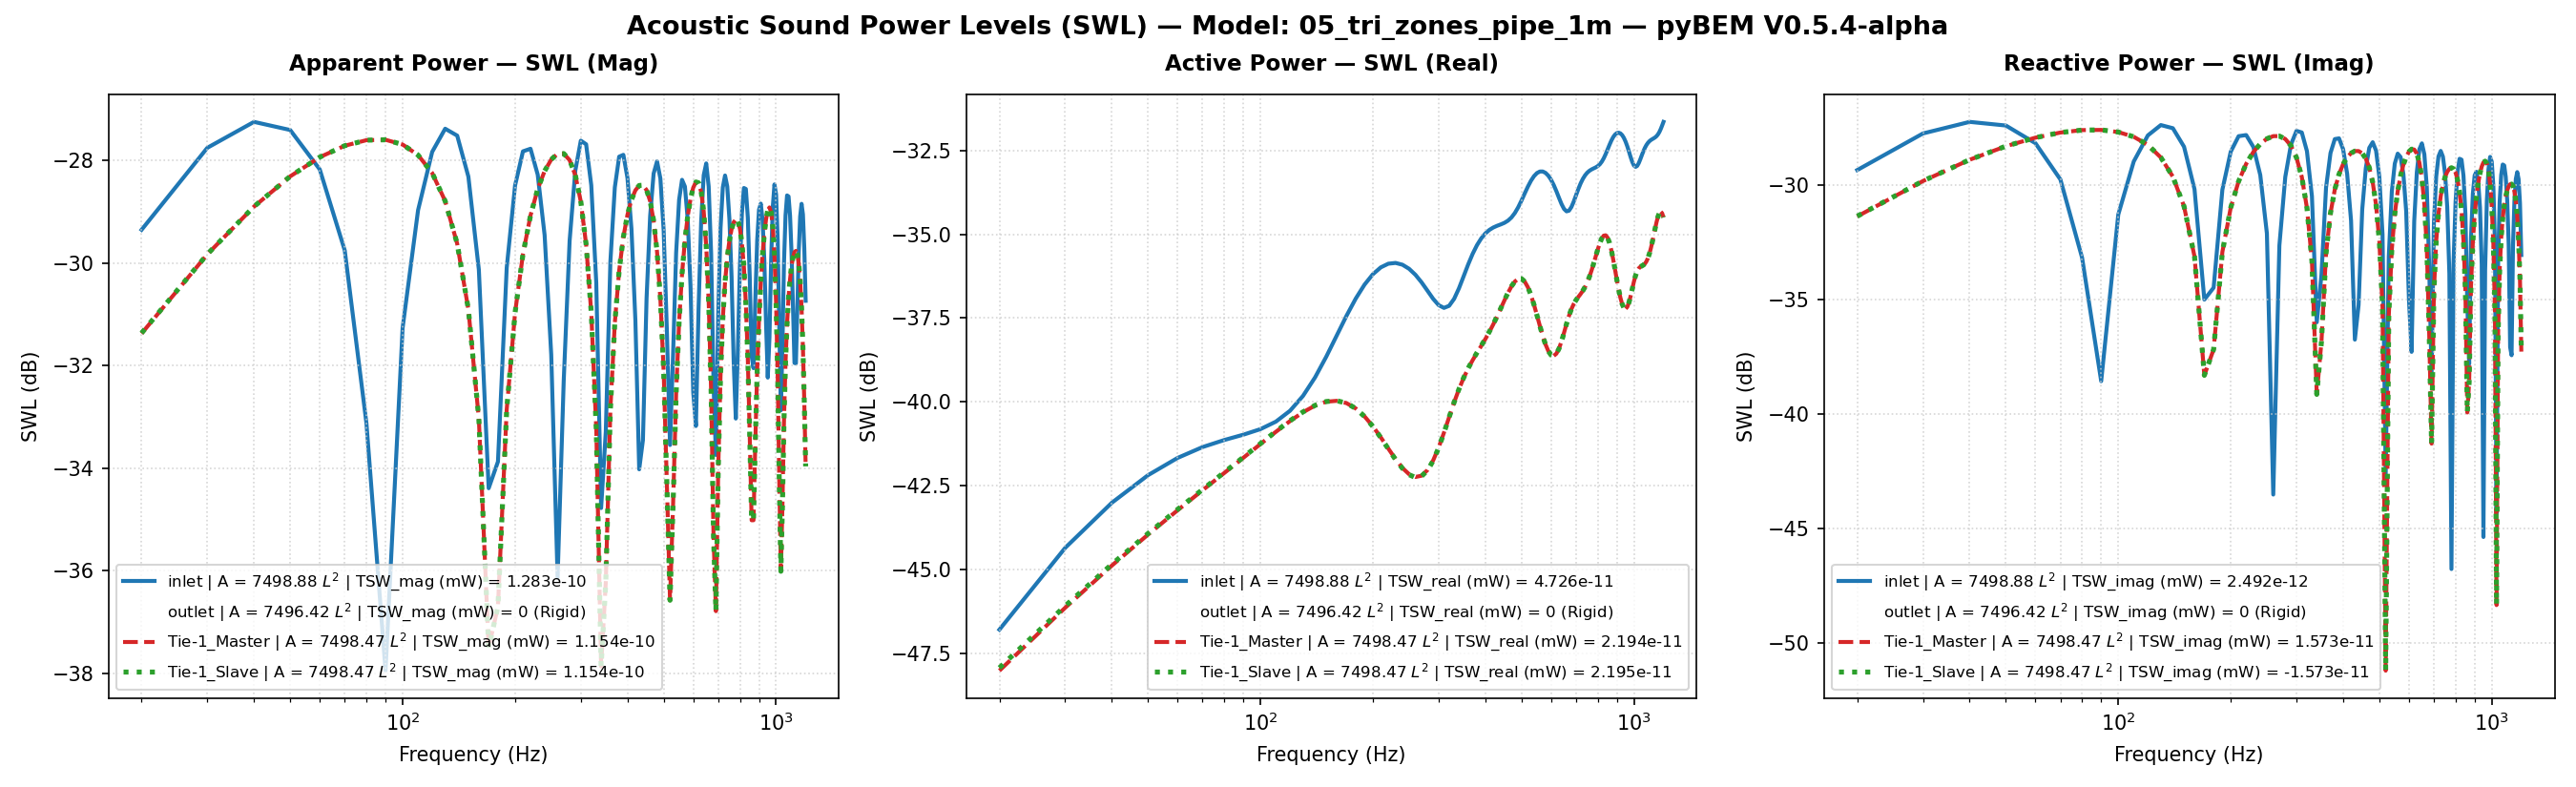

Source data for this figure (header and first rows):
Freq(Hz), inlet | A = 7498.88 L^2 | TSW_real (mW) …, inlet | A = 7498.88 L^2 | TSW_imag (mW) …, inlet | A = 7498.88 L^2 | TSW_mag (mW) =…, inlet | A = 7498.88 L^2 | TSW_real (mW) …, inlet | A = 7498.88 L^2 | TSW_imag (mW) …, inlet | A = 7498.88 L^2 | TSW_mag (mW) =…, inlet | A = 7498.88 L^2 | P_rms (MPa), inlet | A = 7498.88 L^2 | V_mean (mm/s), inlet | A = 7498.88 L^2 | SPL (dB), outlet | A = 7496.42 L^2 | TSW_real (mW)…, outlet | A = 7496.42 L^2 | TSW_imag (mW)…, outlet | A = 7496.42 L^2 | TSW_mag (mW) …, outlet | A = 7496.42 L^2 | TSW_real (mW)…, outlet | A = 7496.42 L^2 | TSW_imag (mW)…, outlet | A = 7496.42 L^2 | TSW_mag (mW) …, outlet | A = 7496.42 L^2 | P_rms (MPa), outlet | A = 7496.42 L^2 | V_mean (mm/s), outlet | A = 7496.42 L^2 | SPL (dB), Tie-1_Master | A = 7498.47 L^2 | TSW_rea…, Tie-1_Master | A = 7498.47 L^2 | TSW_ima…, Tie-1_Master | A = 7498.47 L^2 | TSW_mag…, Tie-1_Master | A = 7498.47 L^2 | TSW_rea…, Tie-1_Master | A = 7498.47 L^2 | TSW_ima…
20.0, 2.0945035137586432e-14, 1.1609561966034962e-12, 1.1611451179456296e-12, -46.79, -29.35, -29.35, 1.9566230634198805e-11, (5.279415673272258e-06+1.492106031426101…, -0.1905, 0.0, 0.0, 0.0, -210.0, -210.0, -210.0, 2.0780594159216175e-11, 0j, 0.3326, 1.5802368372249564e-14, 7.288360850065159e-13, 7.290073755825777e-13, -48.01, -31.37
30.0, 3.6719484628429226e-14, 1.6774843947961207e-12, 1.6778862343245696e-12, -44.35, -27.75, -27.75, 1.766071336932617e-11, (1.3313149504405881e-05+2.15596814972107…, -1.08, 0.0, 0.0, 0.0, -210.0, -210.0, -210.0, 2.043941076081583e-11, 0j, 0.1888, 2.4340997491630423e-14, 1.039801669898463e-12, 1.040086533362739e-12, -46.14, -29.83
40.0, 5.005487239910106e-14, 1.8842052198392934e-12, 1.884869969181039e-12, -43.01, -27.25, -27.25, 1.5216629254944476e-11, (2.2471805761756676e-05+2.42165378951583…, -2.374, 0.0, 0.0, 0.0, -210.0, -210.0, -210.0, 2.004892802195731e-11, 0j, 0.02122, 3.251104371924996e-14, 1.287885723317162e-12, 1.288296008022956e-12, -44.88, -28.9
50.0, 6.04877806740766e-14, 1.8164158081300974e-12, 1.8174226695064056e-12, -42.18, -27.41, -27.41, 1.2384898555707372e-11, (3.141291548619526e-05+2.334528202543616…, -4.163, 0.0, 0.0, 0.0, -210.0, -210.0, -210.0, 1.9669418483864445e-11, 0j, -0.1448, 4.0228768457746e-14, 1.4753016544941905e-12, 1.4758500349171399e-12, -43.95, -28.31
60.0, 6.810383854981635e-14, 1.521102613005024e-12, 1.5226264453620695e-12, -41.67, -28.18, -28.17, 9.288058837367312e-12, (3.910808916571269e-05+1.954980205043822…, -6.662, 0.0, 0.0, 0.0, -210.0, -210.0, -210.0, 1.934191048996235e-11, 0j, -0.2906, 4.753834332250258e-14, 1.6079491335927439e-12, 1.6086517057174009e-12, -43.23, -27.94
70.0, 7.337311933721057e-14, 1.055569338506598e-12, 1.0581163655461195e-12, -41.34, -29.77, -29.75, 6.023469873316008e-12, (4.484424166593081e-05+1.356658744905321…, -10.42, 0.0, 0.0, 0.0, -210.0, -210.0, -210.0, 1.9093452411329736e-11, 0j, -0.4029, 5.4553802533184215e-14, 1.6926805869837861e-12, 1.6935594725083038e-12, -42.63, -27.71
80.0, 7.700969243992849e-14, 4.81296542285156e-13, 4.87418561757079e-13, -41.13, -33.18, -33.12, 2.676391494732286e-12, (4.817853461248249e-05+6.185810246323003…, -17.47, 0.0, 0.0, 0.0, -210.0, -210.0, -210.0, 1.8938940504894813e-11, 0j, -0.4735, 6.140222778214465e-14, 1.7350126119562854e-12, 1.7360987867123178e-12, -42.12, -27.61
90.0, 7.988513651053749e-14, -1.3916672585135813e-13, 1.6046498876544468e-13, -40.98, -38.56, -37.95, 8.752848126301444e-13, (4.88843302887558e-05-1.7886248561671949…, -27.18, 0.0, 0.0, 0.0, -210.0, -210.0, -210.0, 1.8882742196655754e-11, 0j, -0.4993, 6.81767912606869e-14, 1.7378473712055351e-12, 1.7391841651971743e-12, -41.66, -27.6
100.0, 8.298489092907007e-14, -7.426713242410387e-13, 7.472932409519357e-13, -40.81, -31.29, -31.27, 4.162510141486071e-12, (4.6921660653719794e-05-9.54510054306321…, -13.63, 0.0, 0.0, 0.0, -210.0, -210.0, -210.0, 1.8919815166808852e-11, 0j, -0.4823, 7.489786198929475e-14, 1.701059532416991e-12, 1.7027076151110854e-12, -41.26, -27.69
110.0, 8.737498706769736e-14, -1.265409021992606e-12, 1.268422004423356e-12, -40.59, -28.98, -28.97, 7.44255802527257e-12, (4.2445475320611976e-05-1.62635286280402…, -8.586, 0.0, 0.0, 0.0, -210.0, -210.0, -210.0, 1.903616625122509e-11, 0j, -0.429, 8.147930424425111e-14, 1.6217927712445995e-12, 1.6238382523765613e-12, -40.89, -27.9
120.0, 9.413807588430943e-14, -1.6447309115974065e-12, 1.647422759614312e-12, -40.26, -27.84, -27.83, 1.0558081024079763e-11, (3.5846920706001025e-05-2.11387209995279…, -5.549, 0.0, 0.0, 0.0, -210.0, -210.0, -210.0, 1.9209002881428626e-11, 0j, -0.3505, 8.770240507190288e-14, 1.495474846010199e-12, 1.4980443007149769e-12, -40.57, -28.25
130.0, 1.0424015935148229e-13, -1.824972015529362e-12, 1.82794662621394e-12, -39.82, -27.39, -27.38, 1.3402465732207667e-11, (2.7803813162181234e-05-2.34552497288165…, -3.477, 0.0, 0.0, 0.0, -210.0, -210.0, -210.0, 1.940741937030056e-11, 0j, -0.2612, 9.320880736972657e-14, 1.3176534699947181e-12, 1.3209460809436577e-12, -40.31, -28.8
140.0, 1.1831271483952928e-13, -1.768149510379401e-12, 1.7721034364696703e-12, -39.27, -27.52, -27.52, 1.5853980375746973e-11, (1.9295208768785368e-05-2.27249448051420…, -2.018, 0.0, 0.0, 0.0, -210.0, -210.0, -210.0, 1.9594763359045044e-11, 0j, -0.1778, 9.753162015066664e-14, 1.0865938394509698e-12, 1.090962230722042e-12, -40.11, -29.64
150.0, 1.3638993063951736e-13, -1.4675103136986415e-12, 1.4738347037547112e-12, -38.65, -28.33, -28.32, 1.778428824923395e-11, (1.1523569778514773e-05-1.88610129878793…, -1.02, 0.0, 0.0, 0.0, -210.0, -210.0, -210.0, 1.9733596534048312e-11, 0j, -0.1165, 1.0018124671519033e-13, 8.060714917537909e-13, 8.122730649305021e-13, -39.99, -30.94
160.0, 1.57713710638295e-13, -9.58004630919457e-13, 9.708998338584803e-13, -38.02, -30.19, -30.13, 1.907819290843912e-11, (5.7114457367323125e-06-1.23126479027464…, -0.4099, 0.0, 0.0, 0.0, -210.0, -210.0, -210.0, 1.9793028552132668e-11, 0j, -0.09035, 1.0077962069781151e-13, 4.871492800381862e-13, 4.974645243529613e-13, -39.97, -33.12
170.0, 1.8075048584245598e-13, -3.1593134895915463e-13, 3.639826306122794e-13, -37.43, -35, -34.39, 1.96572848105236e-11, (2.810849787142568e-06-4.060472502560216…, -0.1501, 0.0, 0.0, 0.0, -210.0, -210.0, -210.0, 1.9756384757529567e-11, 0j, -0.1065, 9.919800965936122e-14, 1.4758560125457502e-13, 1.7782506802487983e-13, -40.03, -38.31
180.0, 2.0348576601191888e-13, 3.5608844189422626e-13, 4.101285596250463e-13, -36.91, -34.48, -33.87, 1.949756514827191e-11, (3.2447781024281216e-06+4.57658707043329…, -0.221, 0.0, 0.0, 0.0, -210.0, -210.0, -210.0, 1.9625936292971922e-11, 0j, -0.164, 9.562961958788596e-14, -1.9150797382633217e-13, 2.1405683399880255e-13, -40.19, -37.18
190.0, 2.2389638690364624e-13, 9.539256387387452e-13, 9.798488231924507e-13, -36.5, -30.2, -30.09, 1.8632582635359027e-11, (6.811994816429874e-06+1.226022310969412…, -0.6151, 0.0, 0.0, 0.0, -210.0, -210.0, -210.0, 1.9422259330624176e-11, 0j, -0.2546, 9.055287934309934e-14, -5.10444055206155e-13, 5.184138862459513e-13, -40.43, -32.92
200.0, 2.4038389241888485e-13, 1.3952609471317304e-12, 1.4158169113008177e-12, -36.19, -28.55, -28.49, 1.7141000450542733e-11, (1.2795652080095128e-05+1.79324360446958…, -1.34, 0.0, 0.0, 0.0, -210.0, -210.0, -210.0, 1.9178534146466918e-11, 0j, -0.3643, 8.460538145456144e-14, -7.948805716089034e-13, 7.993704983875554e-13, -40.73, -31
210.0, 2.51995766679665e-13, 1.632061952833929e-12, 1.6514018542779252e-12, -35.99, -27.87, -27.82, 1.5125489389554254e-11, (2.0197471797627743e-05+2.09758946169462…, -2.426, 0.0, 0.0, 0.0, -210.0, -210.0, -210.0, 1.8932590113127445e-11, 0j, -0.4764, 7.843721852014497e-14, -1.0372849344340924e-12, 1.0402463325833534e-12, -41.05, -29.84
220.0, 2.584121995528235e-13, 1.650680849202379e-12, 1.6707854831788598e-12, -35.88, -27.82, -27.77, 1.2692567764121488e-11, (2.7973256891876828e-05+2.12151919104284…, -3.95, 0.0, 0.0, 0.0, -210.0, -210.0, -210.0, 1.871986121308746e-11, 0j, -0.5745, 7.260736993855378e-14, -1.2359504438522205e-12, 1.238081309861309e-12, -41.39, -29.08
230.0, 2.597955574400367e-13, 1.4644089825405579e-12, 1.487275159414374e-12, -35.85, -28.34, -28.28, 9.940386225936597e-12, (3.5187992267396295e-05+1.88211534743165…, -6.073, 0.0, 0.0, 0.0, -210.0, -210.0, -210.0, 1.8568912089056277e-11, 0j, -0.6449, 6.754553254104378e-14, -1.3926726206002011e-12, 1.3943096597010597e-12, -41.7, -28.56
240.0, 2.56621151927074e-13, 1.1045839810687362e-12, 1.1340018460523054e-12, -35.91, -29.57, -29.45, 6.959089411318368e-12, (4.107870467619928e-05+1.419654268775322…, -9.17, 0.0, 0.0, 0.0, -210.0, -210.0, -210.0, 1.8499423815219303e-11, 0j, -0.6774, 6.356519870950999e-14, -1.5102511851560503e-12, 1.5115882960489717e-12, -41.97, -28.21
250.0, 2.495650670395025e-13, 6.141180300642262e-13, 6.628903963223463e-13, -36.03, -32.12, -31.79, 3.8656681218929825e-12, (4.505741018087049e-05+7.892883636326404…, -14.28, 0.0, 0.0, 0.0, -210.0, -210.0, -210.0, 1.8521582806747132e-11, 0j, -0.667, 6.090078037564674e-14, -1.5904724217413046e-12, 1.5916379705730864e-12, -42.15, -27.98
260.0, 2.3947376442120986e-13, 4.453781507008057e-14, 2.435801732844482e-13, -36.21, -43.51, -36.13, 1.393189867407793e-12, (4.669682241616256e-05+5.724173115835832…, -23.14, 0.0, 0.0, 0.0, -210.0, -210.0, -210.0, 1.8635752095629863e-11, 0j, -0.6137, 5.974537503810553e-14, -1.6327577574175538e-12, 1.633850484054659e-12, -42.24, -27.87
270.0, 2.274051672780747e-13, -5.443331242050256e-13, 5.899251310222111e-13, -36.43, -32.64, -32.29, 3.4015916945591275e-12, (4.57338074824011e-05-6.995980900119395e…, -15.39, 0.0, 0.0, 0.0, -210.0, -210.0, -210.0, 1.8831733775527817e-11, 0j, -0.5228, 6.027344806027223e-14, -1.6334961210637607e-12, 1.6346077407351976e-12, -42.2, -27.87
280.0, 2.147062199056236e-13, -1.0841792427521434e-12, 1.105234541299164e-12, -36.68, -29.65, -29.57, 6.645783791661621e-12, (4.2112330186944293e-05-1.39342930593785…, -9.57, 0.0, 0.0, 0.0, -210.0, -210.0, -210.0, 1.908758386204022e-11, 0j, -0.4056, 6.263772977155245e-14, -1.5861769092348054e-12, 1.587413201589496e-12, -42.03, -28
290.0, 2.0306408544277355e-13, -1.500593376637862e-12, 1.5142706180885008e-12, -36.92, -28.24, -28.2, 9.874362666759457e-12, (3.606902745871136e-05-1.928620937249812…, -6.13, 0.0, 0.0, 0.0, -210.0, -210.0, -210.0, 1.9368756708509795e-11, 0j, -0.2786, 6.693322500769974e-14, -1.4826442121609111e-12, 1.4841542765036863e-12, -41.74, -28.29
300.0, 1.9443734596470766e-13, -1.721575299557987e-12, 1.732520531928546e-12, -37.11, -27.64, -27.61, 1.2881865835283628e-11, (2.823337409755591e-05-2.212635494379455…, -3.821, 0.0, 0.0, 0.0, -210.0, -210.0, -210.0, 1.962923904458178e-11, 0j, -0.1625, 7.312983294598615e-14, -1.3158332778828308e-12, 1.3178638729590332e-12, -41.36, -28.81
310.0, 1.9077182896721605e-13, -1.6939613360996401e-12, 1.7046697330943536e-12, -37.19, -27.71, -27.68, 1.5494840382898508e-11, (1.9671178070213873e-05-2.17714495515986…, -2.217, 0.0, 0.0, 0.0, -210.0, -210.0, -210.0, 1.9816764431573968e-11, 0j, -0.07994, 8.099526919326392e-14, -1.0838552387731974e-12, 1.0868773676214783e-12, -40.92, -29.65
320.0, 1.9349222445035039e-13, -1.4042804060075749e-12, 1.4175481295601727e-12, -37.13, -28.53, -28.48, 1.754414356184484e-11, (1.177474177237427e-05-1.804835763612381…, -1.138, 0.0, 0.0, 0.0, -210.0, -210.0, -210.0, 1.9883128926200377e-11, 0j, -0.05091, 9.005719447646523e-14, -7.94091080669991e-13, 7.991814203775048e-13, -40.45, -31
330.0, 2.0295011736564032e-13, -8.932698522785452e-13, 9.160348132731972e-13, -36.93, -30.49, -30.38, 1.889143240723515e-11, (5.9534147690631625e-06-1.14806513645848…, -0.4953, 0.0, 0.0, 0.0, -210.0, -210.0, -210.0, 1.9797430006950758e-11, 0j, -0.08842, 9.966048070321638e-14, -4.64750874320002e-13, 4.753163016299804e-13, -40.01, -33.33
340.0, 2.1816427859124423e-13, -2.515528403222223e-13, 3.3297820338186627e-13, -36.61, -35.99, -34.78, 1.9461245241346838e-11, (3.2204180493078082e-06-3.23305488497553…, -0.2372, 0.0, 0.0, 0.0, -210.0, -210.0, -210.0, 1.955640714649244e-11, 0j, -0.1948, 1.0912978904523612e-13, -1.2182348683771578e-13, 1.6355510631697453e-13, -39.62, -39.14
350.0, 2.3708644217753654e-13, 4.0583346967504226e-13, 4.700114745119377e-13, -36.25, -33.92, -33.28, 1.9257171469576787e-11, (3.89465908609811e-06+5.215929503871937e…, -0.3287, 0.0, 0.0, 0.0, -210.0, -210.0, -210.0, 1.9185893224935846e-11, 0j, -0.361, 1.1796635091698127e-13, 2.077984678290618e-13, 2.389482437281639e-13, -39.28, -36.82
360.0, 2.5727159389348235e-13, 9.730355380182015e-13, 1.0064724692066165e-12, -35.9, -30.12, -29.97, 1.835260020291549e-11, (7.585389971802001e-06+1.250583096344642…, -0.7466, 0.0, 0.0, 0.0, -210.0, -210.0, -210.0, 1.8732365672702334e-11, 0j, -0.5687, 1.259711463752373e-13, 5.032923844608807e-13, 5.188178427689341e-13, -39, -32.98
370.0, 2.765662836902134e-13, 1.3773257753340607e-12, 1.404818565037417e-12, -35.58, -28.61, -28.52, 1.6862917792844737e-11, (1.3428549980776427e-05+1.77019262451679…, -1.482, 0.0, 0.0, 0.0, -210.0, -210.0, -210.0, 1.82495981130995e-11, 0j, -0.7955, 1.332415508283107e-13, 7.533916659038003e-13, 7.650832066647633e-13, -38.75, -31.23
380.0, 2.9350393940983075e-13, 1.5854050333120461e-12, 1.612344157461508e-12, -35.32, -28, -27.93, 1.4914793802406202e-11, (2.039889640024811e-05+2.037624175123058…, -2.548, 0.0, 0.0, 0.0, -210.0, -210.0, -210.0, 1.7786997078487074e-11, 0j, -1.019, 1.4007580587924158e-13, 9.55691496839102e-13, 9.659024114905617e-13, -38.54, -30.2
390.0, 3.073636931485678e-13, 1.596408873597984e-12, 1.6257286771070722e-12, -35.12, -27.97, -27.89, 1.2624809726703395e-11, (2.754329547994338e-05+2.051766738389039…, -3.996, 0.0, 0.0, 0.0, -210.0, -210.0, -210.0, 1.738313914399845e-11, 0j, -1.218, 1.4685577050641738e-13, 1.113555644899999e-12, 1.123197574614407e-12, -38.33, -29.53
400.0, 3.1803029551300005e-13, 1.4304387955543887e-12, 1.465366308023757e-12, -34.98, -28.45, -28.34, 1.0091687012314935e-11, (3.4087621517161705e-05+1.83845554266122…, -5.941, 0.0, 0.0, 0.0, -210.0, -210.0, -210.0, 1.7064214659835128e-11, 0j, -1.379, 1.5395519559465478e-13, 1.2327344726317566e-12, 1.242310944274936e-12, -38.13, -29.09
410.0, 3.2580759768330836e-13, 1.1189092720655902e-12, 1.1653791442369807e-12, -34.87, -29.51, -29.34, 7.40330932786355e-12, (3.944870203005701e-05+1.438065689603148…, -8.632, 0.0, 0.0, 0.0, -210.0, -210.0, -210.0, 1.6845270760570874e-11, 0j, -1.491, 1.6168260582165652e-13, 1.3188249624824602e-12, 1.3286988171486207e-12, -37.91, -28.8
420.0, 3.312714992137881e-13, 6.989214153787468e-13, 7.734545565619104e-13, -34.8, -31.56, -31.12, 4.676357690844078e-12, (4.32032310167716e-05+8.982809708329304e…, -12.62, 0.0, 0.0, 0.0, -210.0, -210.0, -210.0, 1.6732230608895567e-11, 0j, -1.55, 1.7024559561900034e-13, 1.3757492339513358e-12, 1.3862429504042052e-12, -37.69, -28.61
430.0, 3.3518410637943775e-13, 2.1128667790359166e-13, 3.962201981586985e-13, -34.75, -36.75, -34.02, 2.344640091361871e-12, (4.5053785715152646e-05+2.71553851370333…, -18.62, 0.0, 0.0, 0.0, -210.0, -210.0, -210.0, 1.6723471699872025e-11, 0j, -1.554, 1.7971895187337902e-13, 1.4050033855025308e-12, 1.4164509927759727e-12, -37.45, -28.52
440.0, 3.3845443839000744e-13, -2.9917878994447845e-13, 4.517292941779819e-13, -34.7, -35.24, -33.45, 2.681552083841416e-12, (4.4815134642650264e-05-3.84516210221306…, -17.45, 0.0, 0.0, 0.0, -210.0, -210.0, -210.0, 1.6810500931164617e-11, 0j, -1.509, 1.9000420434754144e-13, 1.4054156777210246e-12, 1.4182012638739923e-12, -37.21, -28.52
450.0, 3.421142182893538e-13, -7.827690843538198e-13, 8.54265519482001e-13, -34.66, -31.06, -30.68, 5.226218402306024e-12, (4.243165084491873e-05-1.006045254244094…, -11.66, 0.0, 0.0, 0.0, -210.0, -210.0, -210.0, 1.697779664101005e-11, 0j, -1.423, 2.0077807611220835e-13, 1.3733201643094571e-12, 1.3879193454759083e-12, -36.97, -28.62
460.0, 3.4726865442025213e-13, -1.185315190868313e-12, 1.235138704780171e-12, -34.59, -29.26, -29.08, 8.042500574618085e-12, (3.8026538634486383e-05-1.52341315771419…, -7.913, 0.0, 0.0, 0.0, -210.0, -210.0, -210.0, 1.720230794336833e-11, 0j, -1.309, 2.1144191649780197e-13, 1.3032453700265231e-12, 1.3202864001980148e-12, -36.75, -28.85
470.0, 3.5498043177797116e-13, -1.451985339860828e-12, 1.494748317984014e-12, -34.5, -28.38, -28.25, 1.0770074990349605e-11, (3.19694872325435e-05-1.86614799894001e-…, -5.376, 0.0, 0.0, 0.0, -210.0, -210.0, -210.0, 1.7453511374224916e-11, 0j, -1.183, 2.211038014535962e-13, 1.189326079279067e-12, 1.2097038537884175e-12, -36.55, -29.25
480.0, 3.660619962805956e-13, -1.535989089847758e-12, 1.5790072416718927e-12, -34.36, -28.14, -28.02, 1.3244294481189847e-11, (2.4928153492196362e-05-1.97411288373463…, -3.58, 0.0, 0.0, 0.0, -210.0, -210.0, -210.0, 1.7695226969022207e-11, 0j, -1.063, 2.2864229288859114e-13, 1.0275314281173713e-12, 1.0526624026088691e-12, -36.41, -29.88
490.0, 3.808024112478067e-13, -1.411552861563922e-12, 1.462016401208085e-12, -34.19, -28.5, -28.35, 1.5321464484135827e-11, (1.7849186181889575e-05-1.81418260618116…, -2.315, 0.0, 0.0, 0.0, -210.0, -210.0, -210.0, 1.7890206514183926e-11, 0j, -0.9683, 2.3289493178171825e-13, 8.183406009824784e-13, 8.508357000420088e-13, -36.33, -30.87
500.0, 3.9873371102971593e-13, -1.086705600943326e-12, 1.1575481136579698e-12, -33.99, -29.64, -29.36, 1.68724110369348e-11, (1.1821221475050604e-05-1.39667627968727…, -1.477, 0.0, 0.0, 0.0, -210.0, -210.0, -210.0, 1.800736775650109e-11, 0j, -0.9116, 2.32960573496073e-13, 5.688085862684547e-13, 6.146656299292626e-13, -36.33, -32.45
510.0, 4.1858957171112225e-13, -6.083823851332099e-13, 7.384756976947001e-13, -33.78, -32.16, -31.32, 1.7800781558962065e-11, (7.828483311725096e-06-7.81916689816931e…, -1.012, 0.0, 0.0, 0.0, -210.0, -210.0, -210.0, 1.8029613653287842e-11, 0j, -0.9009, 2.2851149544578085e-13, 2.926354792069645e-13, 3.712856410387518e-13, -36.41, -35.34
520.0, 4.3854609417909646e-13, -5.4246711351802133e-14, 4.4188842756087953e-13, -33.58, -42.66, -33.55, 1.8061102506774218e-11, (6.4880343832398385e-06-6.97199820543263…, -0.8857, 0.0, 0.0, 0.0, -210.0, -210.0, -210.0, 1.7958786893369746e-11, 0j, -0.9351, 2.1995242705617082e-13, 7.58986930914372e-15, 2.2008333940584876e-13, -36.58, -51.2
530.0, 4.566660774808964e-13, 4.867902217675134e-13, 6.674643258858505e-13, -33.4, -33.13, -31.76, 1.766441363919802e-11, (7.90065557822595e-06+6.256417150479496e…, -1.079, 0.0, 0.0, 0.0, -210.0, -210.0, -210.0, 1.7815133929062217e-11, 0j, -1.005, 2.083237234909755e-13, -2.687427085369308e-13, 3.400314943661986e-13, -36.81, -35.71
540.0, 4.713334319665449e-13, 9.360625955953927e-13, 1.0480307185202853e-12, -33.27, -30.29, -29.8, 1.6668450178182807e-11, (1.1682455347274034e-05+1.20306403356687…, -1.583, 0.0, 0.0, 0.0, -210.0, -210.0, -210.0, 1.7631567876989514e-11, 0j, -1.095, 1.9500098119875445e-13, -5.227828741154458e-13, 5.579671281866729e-13, -37.1, -32.82
550.0, 4.814922439214022e-13, 1.2391731227973536e-12, 1.3294302573733653e-12, -33.17, -29.07, -28.76, 1.5158343786378745e-11, (1.7132369029087525e-05+1.59263346534213…, -2.408, 0.0, 0.0, 0.0, -210.0, -210.0, -210.0, 1.7445670031170363e-11, 0j, -1.187, 1.813564776480522e-13, -7.466979609925798e-13, 7.684061536293061e-13, -37.41, -31.27
560.0, 4.866540836250246e-13, 1.369360672702607e-12, 1.4532655810461654e-12, -33.13, -28.63, -28.38, 1.322748794335344e-11, (2.3429914499981654e-05+1.75995556500319…, -3.591, 0.0, 0.0, 0.0, -210.0, -210.0, -210.0, 1.7292701922200802e-11, 0j, -1.263, 1.685282090935271e-13, -9.378750481645458e-13, 9.528963024536933e-13, -37.73, -30.28
570.0, 4.867628474731965e-13, 1.3233157002480348e-12, 1.4100008908519034e-12, -33.13, -28.78, -28.51, 1.0966331017297867e-11, (2.978045308736378e-05+1.700776776589541…, -5.219, 0.0, 0.0, 0.0, -210.0, -210.0, -210.0, 1.7201265932538235e-11, 0j, -1.309, 1.5734047358296265e-13, -1.0970404875606461e-12, 1.1082661485286877e-12, -38.03, -29.6
580.0, 4.82034349025588e-13, 1.1146038797524191e-12, 1.2143718221367243e-12, -33.17, -29.53, -29.16, 8.465239644054799e-12, (3.548420517647141e-05+1.432532232047270…, -7.468, 0.0, 0.0, 0.0, -210.0, -210.0, -210.0, 1.7191400989575597e-11, 0j, -1.314, 1.4833641729280564e-13, -1.2260715021241987e-12, 1.235012154197826e-12, -38.29, -29.11
590.0, 4.72850042552597e-13, 7.684923101062911e-13, 9.023123591276452e-13, -33.25, -31.14, -30.45, 5.850384129808244e-12, (3.994863840555618e-05+9.876961890283963…, -10.68, 0.0, 0.0, 0.0, -210.0, -210.0, -210.0, 1.727395244487689e-11, 0j, -1.273, 1.4185825304605854e-13, -1.3261071135989303e-12, 1.3336730636460218e-12, -38.48, -28.77
600.0, 4.597379671778147e-13, 3.197348496089607e-13, 5.599905110975133e-13, -33.37, -34.95, -32.52, 3.487777534846373e-12, (4.2678833628228656e-05+4.10935657137101…, -15.17, 0.0, 0.0, 0.0, -210.0, -210.0, -210.0, 1.7450012276899856e-11, 0j, -1.185, 1.38124365085981e-13, -1.3961363226179784e-12, 1.4029522342416569e-12, -38.6, -28.55
610.0, 4.434438532983245e-13, -1.8686715077421933e-13, 4.812086689436722e-13, -33.53, -37.28, -33.18, 2.9662890745238377e-12, (4.327904705954307e-05-2.401689258917416…, -16.58, 0.0, 0.0, 0.0, -210.0, -210.0, -210.0, 1.7709667864200956e-11, 0j, -1.056, 1.3727313137036795e-13, -1.4320887895543508e-12, 1.4386529163642883e-12, -38.62, -28.44
... 59 more rows
